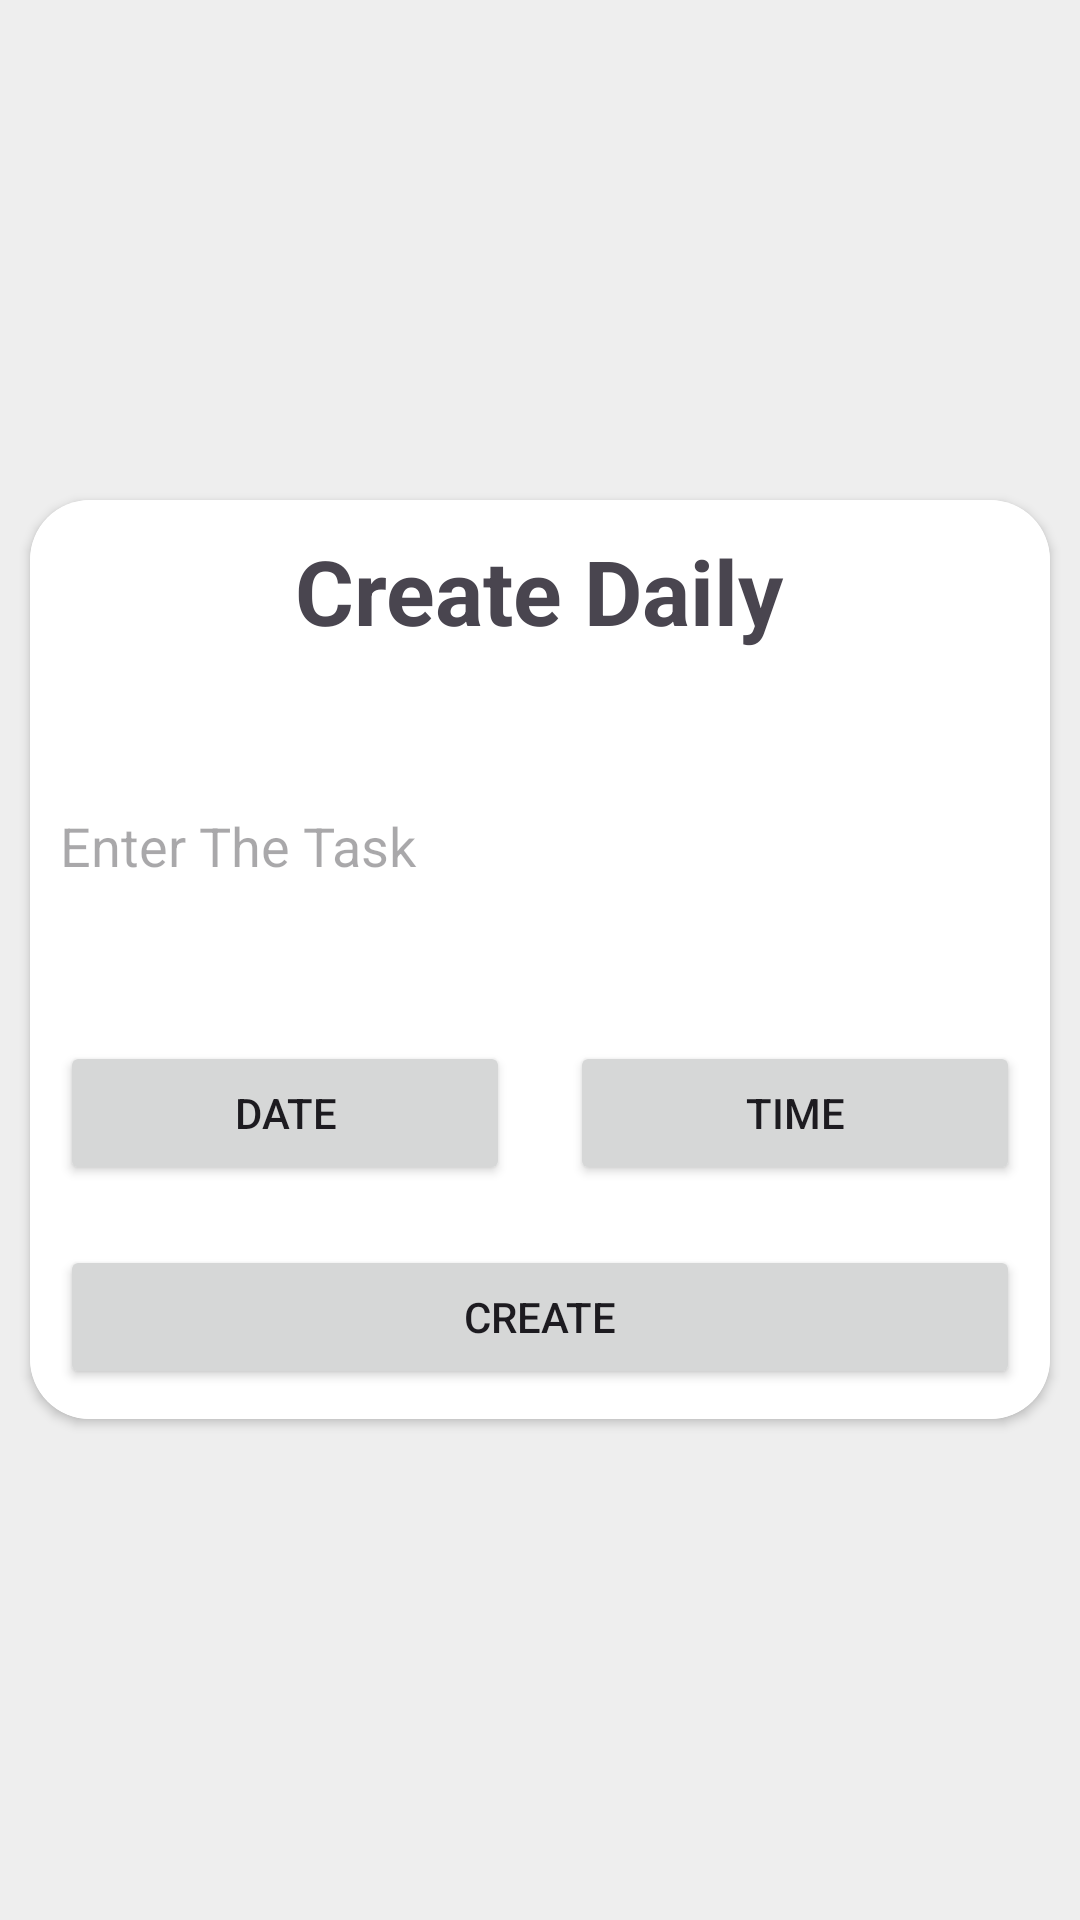

Reconstruct the res/layout file that produces this screen, plus the resources it refers to.
<!-- AndroidManifest.xml: application theme Theme.DailiesAndroidApp -->
<!-- res/layout/activity_reminder.xml -->
<?xml version="1.0" encoding="utf-8"?>
<LinearLayout xmlns:android="http://schemas.android.com/apk/res/android"
    xmlns:app="http://schemas.android.com/apk/res-auto"
    xmlns:tools="http://schemas.android.com/tools"
    android:layout_width="match_parent"
    android:background="@color/grey_white"
    android:layout_height="match_parent"
    android:gravity="center"
    android:orientation="vertical"
    app:backgroundTint="@null"
    tools:context=".ReminderActivity">


    <androidx.cardview.widget.CardView
        android:layout_width="match_parent"
        android:layout_height="wrap_content"
        android:layout_margin="10dp"
        app:cardCornerRadius="20dp">

        <LinearLayout
            android:layout_width="match_parent"
            android:layout_height="match_parent"
            android:background="@color/cardwhite"
            android:orientation="vertical"
            android:gravity="center"
            app:backgroundTint="@null">


            <TextView
                android:layout_width="wrap_content"
                android:layout_height="wrap_content"
                android:text="Create Daily"
                android:textSize="30dp"
                android:textStyle="bold"
                android:layout_margin="10dp"/>


            <EditText
                android:id="@+id/editTitle"
                android:layout_width="match_parent"
                android:layout_height="90dp"
                android:layout_margin="10dp"
                android:background="@drawable/edit_background"
                android:hint="Enter The Task" />


            <LinearLayout
                android:layout_width="match_parent"
                android:layout_height="wrap_content"
                android:orientation="horizontal">


                <Button
                    android:id="@+id/btnDate"
                    android:layout_width="wrap_content"
                    android:layout_height="wrap_content"
                    android:layout_margin="10dp"
                    android:layout_weight="0.5"
                    android:text="Date" />

                <Button
                    android:id="@+id/btnTime"
                    android:layout_width="wrap_content"
                    android:layout_height="wrap_content"
                    android:layout_margin="10dp"
                    android:layout_weight="0.5"
                    android:text="Time" />

            </LinearLayout>


            <Button
                android:id="@+id/btnSubmit"
                android:layout_width="match_parent"
                android:layout_height="wrap_content"
                android:layout_margin="10dp"
                android:text="Create" />

        </LinearLayout>

    </androidx.cardview.widget.CardView>


</LinearLayout>
<!-- resources referenced by this layout -->
<resources>
  <color name="cardwhite">#FFFFFF</color>
  <color name="grey_white">#EEEEEE</color>
  <style name="Theme.DailiesAndroidApp" parent="Base.Theme.DailiesAndroidApp" />
  <style name="Base.Theme.DailiesAndroidApp" parent="Theme.Material3.DayNight.NoActionBar">
          
           <item name="colorPrimary">@color/yellow</item>
          <item name="colorPrimaryDark">@color/yellow</item>
          <item name="colorAccent">@color/black</item>
  
      </style>
  <color name="yellow">#FFD369</color>
  <color name="black">#FF000000</color>
</resources>
